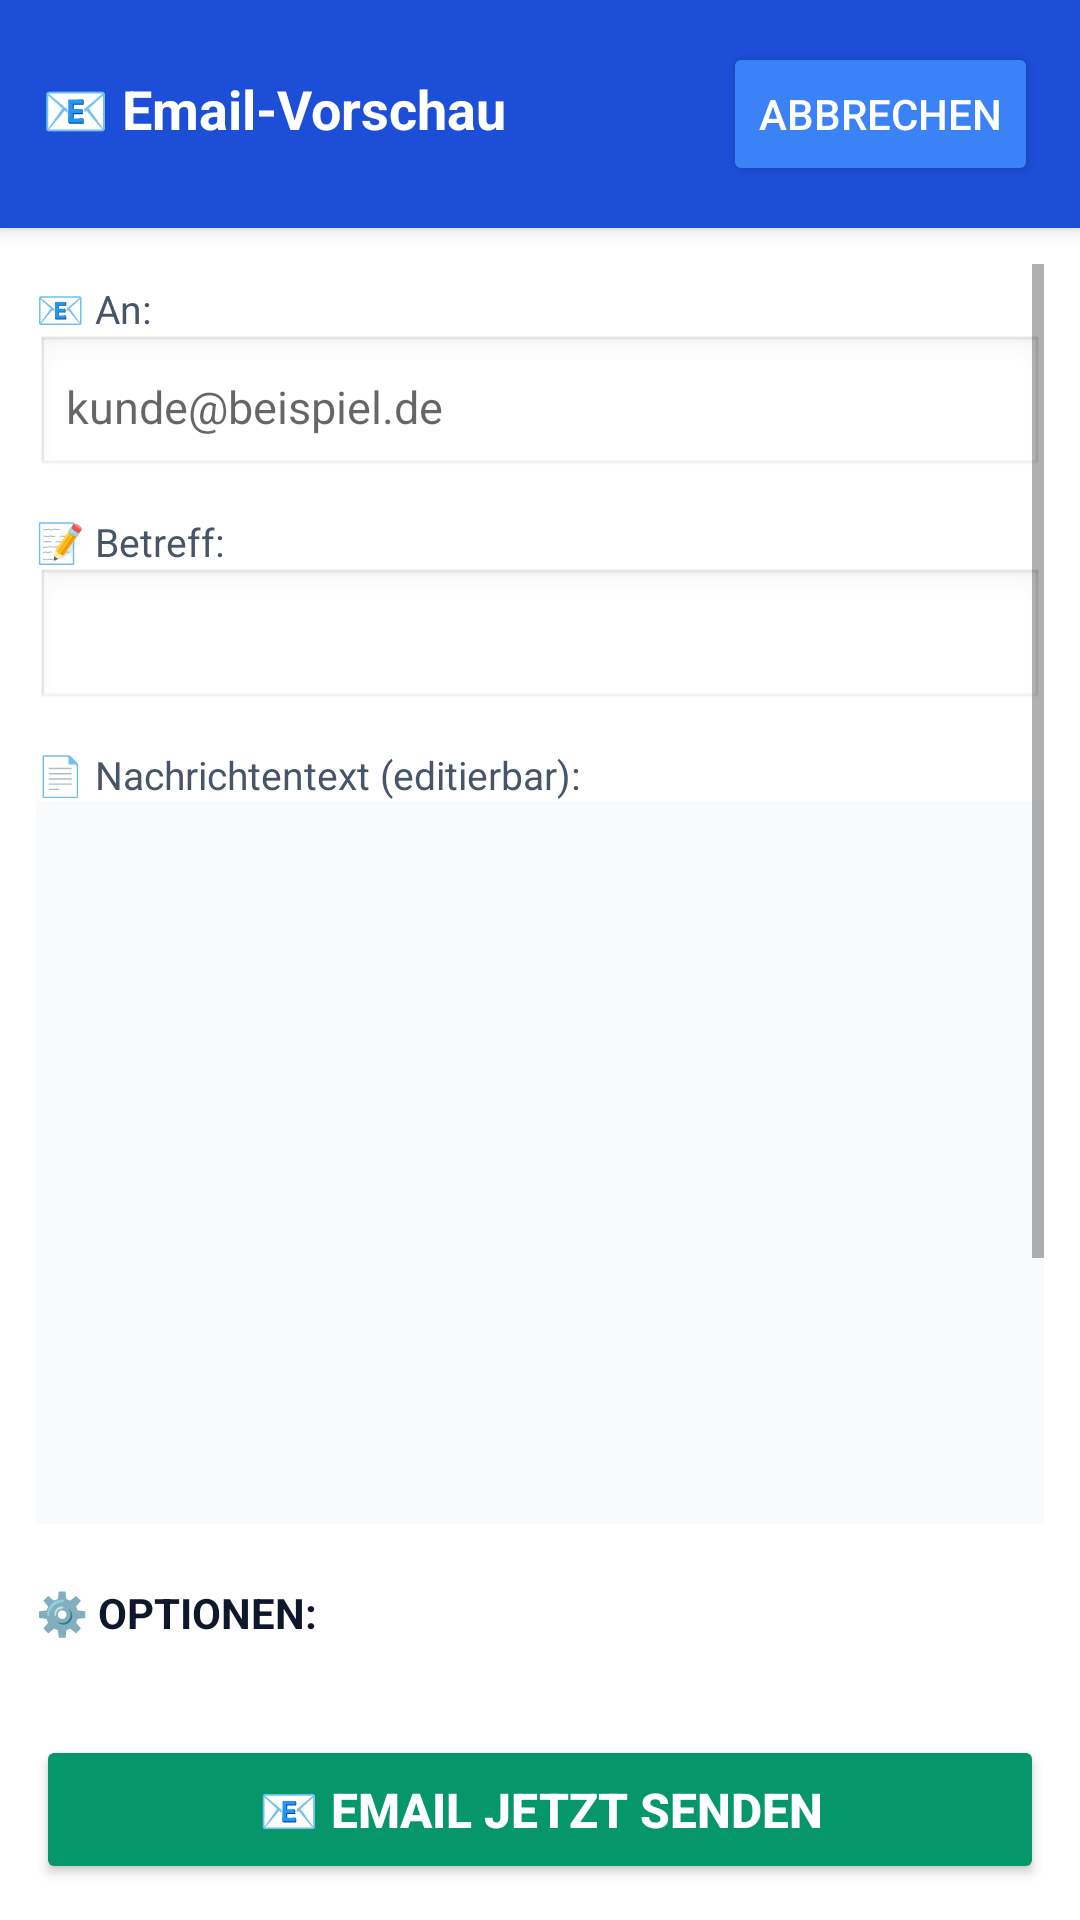

This screen was rendered from an Android layout file. Write that file and the resources it references.
<!-- AndroidManifest.xml: activity theme AppTheme.Driver -->
<!-- res/layout/activity_email_preview.xml -->
<?xml version="1.0" encoding="utf-8"?>
<LinearLayout xmlns:android="http://schemas.android.com/apk/res/android"
    android:layout_width="match_parent"
    android:layout_height="match_parent"
    android:orientation="vertical"
    android:background="#fff">

    
    <LinearLayout
        android:layout_width="match_parent"
        android:layout_height="wrap_content"
        android:orientation="horizontal"
        android:padding="14dp"
        android:background="#1d4ed8"
        android:elevation="4dp">
        <TextView
            android:layout_width="0dp"
            android:layout_height="wrap_content"
            android:layout_weight="1"
            android:text="📧 Email-Vorschau"
            android:textSize="18sp"
            android:textColor="#fff"
            android:textStyle="bold"
            android:gravity="center_vertical"/>
        <Button
            android:id="@+id/btnEmailCancel"
            android:layout_width="wrap_content"
            android:layout_height="wrap_content"
            android:text="Abbrechen"
            android:textColor="#fff"
            android:backgroundTint="#3b82f6"/>
    </LinearLayout>

    <ScrollView
        android:layout_width="match_parent"
        android:layout_height="0dp"
        android:layout_weight="1"
        android:padding="12dp">

        <LinearLayout
            android:layout_width="match_parent"
            android:layout_height="wrap_content"
            android:orientation="vertical">

            
            <TextView
                android:layout_width="match_parent"
                android:layout_height="wrap_content"
                android:text="📧 An:"
                android:textSize="13sp"
                android:textColor="#475569"
                android:layout_marginTop="6dp"/>
            <EditText
                android:id="@+id/etEmailTo"
                android:layout_width="match_parent"
                android:layout_height="wrap_content"
                android:inputType="textEmailAddress"
                android:textSize="15sp"
                android:hint="kunde@beispiel.de"
                android:background="@android:drawable/edit_text"
                android:padding="10dp"/>

            
            <TextView
                android:layout_width="match_parent"
                android:layout_height="wrap_content"
                android:text="📝 Betreff:"
                android:textSize="13sp"
                android:textColor="#475569"
                android:layout_marginTop="12dp"/>
            <EditText
                android:id="@+id/etEmailSubject"
                android:layout_width="match_parent"
                android:layout_height="wrap_content"
                android:inputType="text"
                android:textSize="15sp"
                android:background="@android:drawable/edit_text"
                android:padding="10dp"/>

            
            <TextView
                android:layout_width="match_parent"
                android:layout_height="wrap_content"
                android:text="📄 Nachrichtentext (editierbar):"
                android:textSize="13sp"
                android:textColor="#475569"
                android:layout_marginTop="12dp"/>
            <EditText
                android:id="@+id/etEmailBody"
                android:layout_width="match_parent"
                android:layout_height="wrap_content"
                android:minLines="14"
                android:maxLines="30"
                android:gravity="top|start"
                android:inputType="textMultiLine|textAutoCorrect"
                android:textSize="13sp"
                android:background="#f8fafc"
                android:padding="12dp"/>

            
            <TextView
                android:layout_width="match_parent"
                android:layout_height="wrap_content"
                android:text="⚙️ OPTIONEN:"
                android:textSize="14sp"
                android:textStyle="bold"
                android:textColor="#0f172a"
                android:layout_marginTop="20dp"/>

            <CheckBox
                android:id="@+id/cbIncludeStripe"
                android:layout_width="match_parent"
                android:layout_height="wrap_content"
                android:text="💳 Mit Stripe-Vorkasse-Link"
                android:textSize="15sp"
                android:textColor="#1e3a8a"
                android:padding="8dp"/>
            <TextView
                android:layout_width="match_parent"
                android:layout_height="wrap_content"
                android:text="• Stripe Checkout-Session wird erstellt + Bezahl-Button in Email einfügt + paymentMethod=stripe gesetzt"
                android:textSize="11sp"
                android:textColor="#64748b"
                android:layout_marginStart="32dp"
                android:layout_marginBottom="8dp"/>

            <CheckBox
                android:id="@+id/cbIncludeTracking"
                android:layout_width="match_parent"
                android:layout_height="wrap_content"
                android:text="📍 Tracking-Link beifügen"
                android:textSize="15sp"
                android:textColor="#0f766e"
                android:padding="8dp"/>
            <TextView
                android:layout_width="match_parent"
                android:layout_height="wrap_content"
                android:text="• Kunde sieht Fahrt-Live-Status + kann stornieren"
                android:textSize="11sp"
                android:textColor="#64748b"
                android:layout_marginStart="32dp"
                android:layout_marginBottom="14dp"/>

            <View
                android:layout_width="match_parent"
                android:layout_height="1dp"
                android:background="#e2e8f0"
                android:layout_marginVertical="14dp"/>

            <TextView
                android:id="@+id/tvEmailStatus"
                android:layout_width="match_parent"
                android:layout_height="wrap_content"
                android:textSize="13sp"
                android:textColor="#64748b"
                android:padding="6dp"/>

        </LinearLayout>
    </ScrollView>

    
    <Button
        android:id="@+id/btnEmailSend"
        android:layout_width="match_parent"
        android:layout_height="wrap_content"
        android:text="📧 EMAIL JETZT SENDEN"
        android:textColor="#fff"
        android:textStyle="bold"
        android:textSize="16sp"
        android:backgroundTint="#059669"
        android:layout_margin="12dp"
        android:padding="14dp"/>

</LinearLayout>
<!-- resources referenced by this layout -->
<resources>
  <style name="AppTheme.Driver" parent="Theme.MaterialComponents.DayNight.NoActionBar">
          <item name="windowActionBar">false</item>
          <item name="windowNoTitle">true</item>
          <item name="android:windowBackground">@drawable/splash</item>
          <item name="android:statusBarColor">#1E293B</item>
      </style>
</resources>
